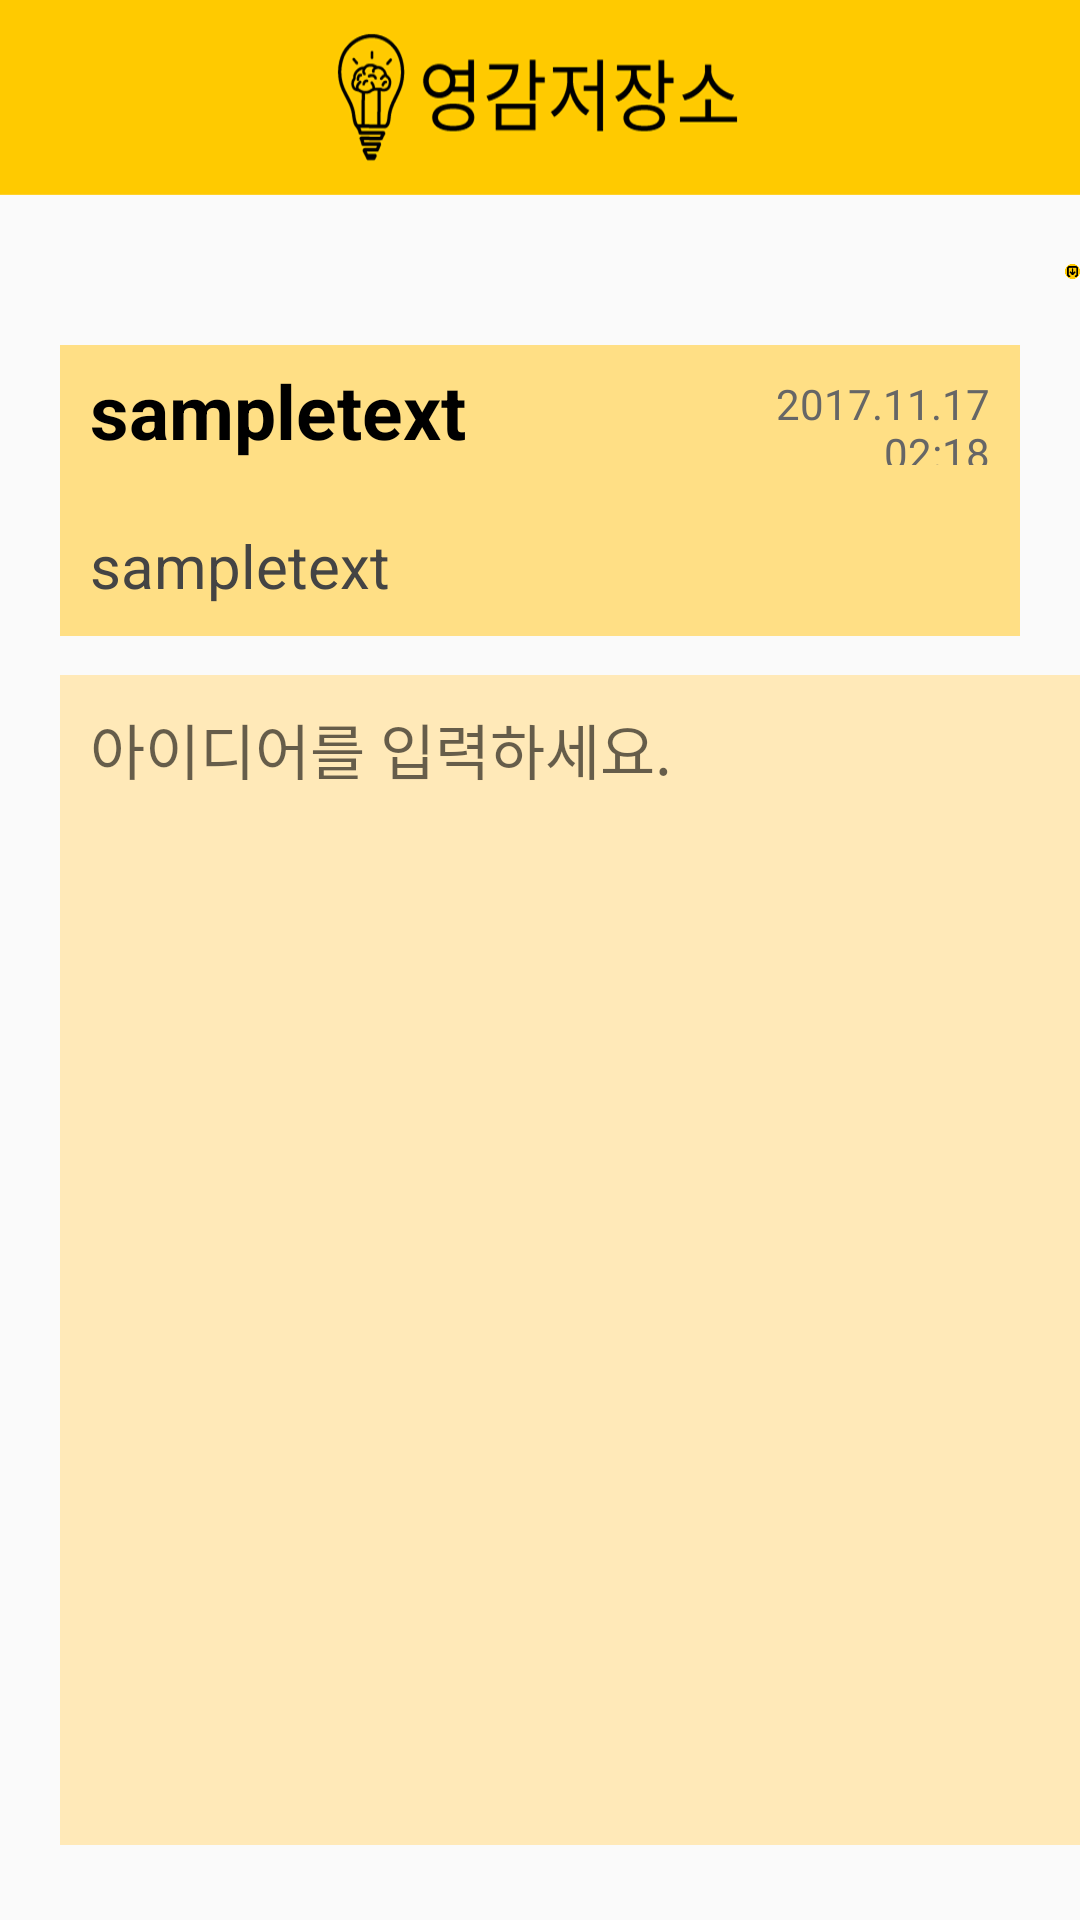

The Android layout XML behind this screen, and the referenced resources:
<!-- AndroidManifest.xml: application theme AppTheme -->
<!-- res/layout/activity_edit_saved_idea.xml -->
<?xml version="1.0" encoding="utf-8"?>
<LinearLayout
    xmlns:android="http://schemas.android.com/apk/res/android"
    android:layout_height="match_parent"
    android:layout_width="match_parent"
    android:orientation="vertical"
    android:focusable="true"
    android:focusableInTouchMode="true">

    <LinearLayout
        android:layout_width="wrap_content"
        android:layout_height="wrap_content">

        <TextView
            android:layout_width="wrap_content"
            android:layout_height="65dp"
            android:background="@drawable/titlebar2"/>

    </LinearLayout>

    <RelativeLayout
        android:layout_width="wrap_content"
        android:layout_height="wrap_content">

        <ImageButton
            android:id="@+id/saveEditButton"
            android:layout_width="35dp"
            android:layout_height="35dp"
            android:layout_marginLeft="355dp"
            android:layout_marginTop="8dp"
            android:scaleType="centerInside"
            android:background="@null"
            android:src="@drawable/save">
        </ImageButton>

        <TextView
            android:id="@+id/e1"
            android:layout_width="220dp"
            android:layout_height="50dp"
            android:layout_marginBottom="5dp"
            android:layout_marginLeft="20dp"
            android:layout_marginRight="20dp"
            android:layout_marginTop="50dp"
            android:background="#ffdf85"
            android:textColor="#000000"
            android:paddingTop="5dp"
            android:paddingLeft="10dp"
            android:textStyle="bold"
            android:text="sampletext"
            android:textSize="25dp"/>

        <TextView
            android:id="@+id/e11"
            android:layout_width="150dp"
            android:layout_height="50dp"
            android:layout_marginBottom="5dp"
            android:layout_marginLeft="240dp"
            android:layout_marginRight="20dp"
            android:layout_marginTop="50dp"
            android:textAlignment="textEnd"
            android:background="#ffdf85"
            android:textColor="#666666"
            android:padding="10dip"
            android:text="2017.11.17 02:18"
            android:textSize="14dp"/>

        <TextView
            android:id="@+id/e12"
            android:layout_width="370dp"
            android:layout_height="wrap_content"
            android:layout_marginBottom="5dp"
            android:layout_marginLeft="20dp"
            android:layout_marginRight="20dp"
            android:layout_marginTop="100dp"
            android:background="#ffdf85"
            android:textColor="#444444"
            android:padding="10dip"
            android:text="sampletext"
            android:textSize="20dp"/>

    </RelativeLayout>


    <EditText
        android:id="@+id/e2"
        android:textSize="20dp"
        android:textColor="#000000"
        android:background="#FFE9B8"
        android:layout_height="fill_parent"
        android:layout_marginTop="8dp"
        android:layout_marginBottom="25dp"
        android:layout_marginRight="20dp"
        android:layout_marginLeft="20dp"
        android:padding="10dip"
        android:gravity="top"
        android:hint="아이디어를 입력하세요."
        android:layout_width="370dp"/>


    



</LinearLayout>
<!-- resources referenced by this layout -->
<resources>
  <!-- drawable save: png bitmap (drawable, 1015 bytes) -->
  <!-- drawable titlebar2: png bitmap (drawable, 18579 bytes) -->
  <style name="AppTheme" parent="Theme.AppCompat.Light.DarkActionBar">
          
          <item name="colorPrimary">@color/colorPrimary</item>
          <item name="colorPrimaryDark">@color/colorPrimaryDark</item>
          <item name="colorAccent">@color/colorAccent</item>
  
          <item name="windowActionBar">false</item>
          <item name="windowNoTitle">true</item>
  
  
          
  
      </style>
  <color name="colorPrimary">#3F51B5</color>
  <color name="colorPrimaryDark">#303F9F</color>
  <color name="colorAccent">#999999</color>
</resources>
